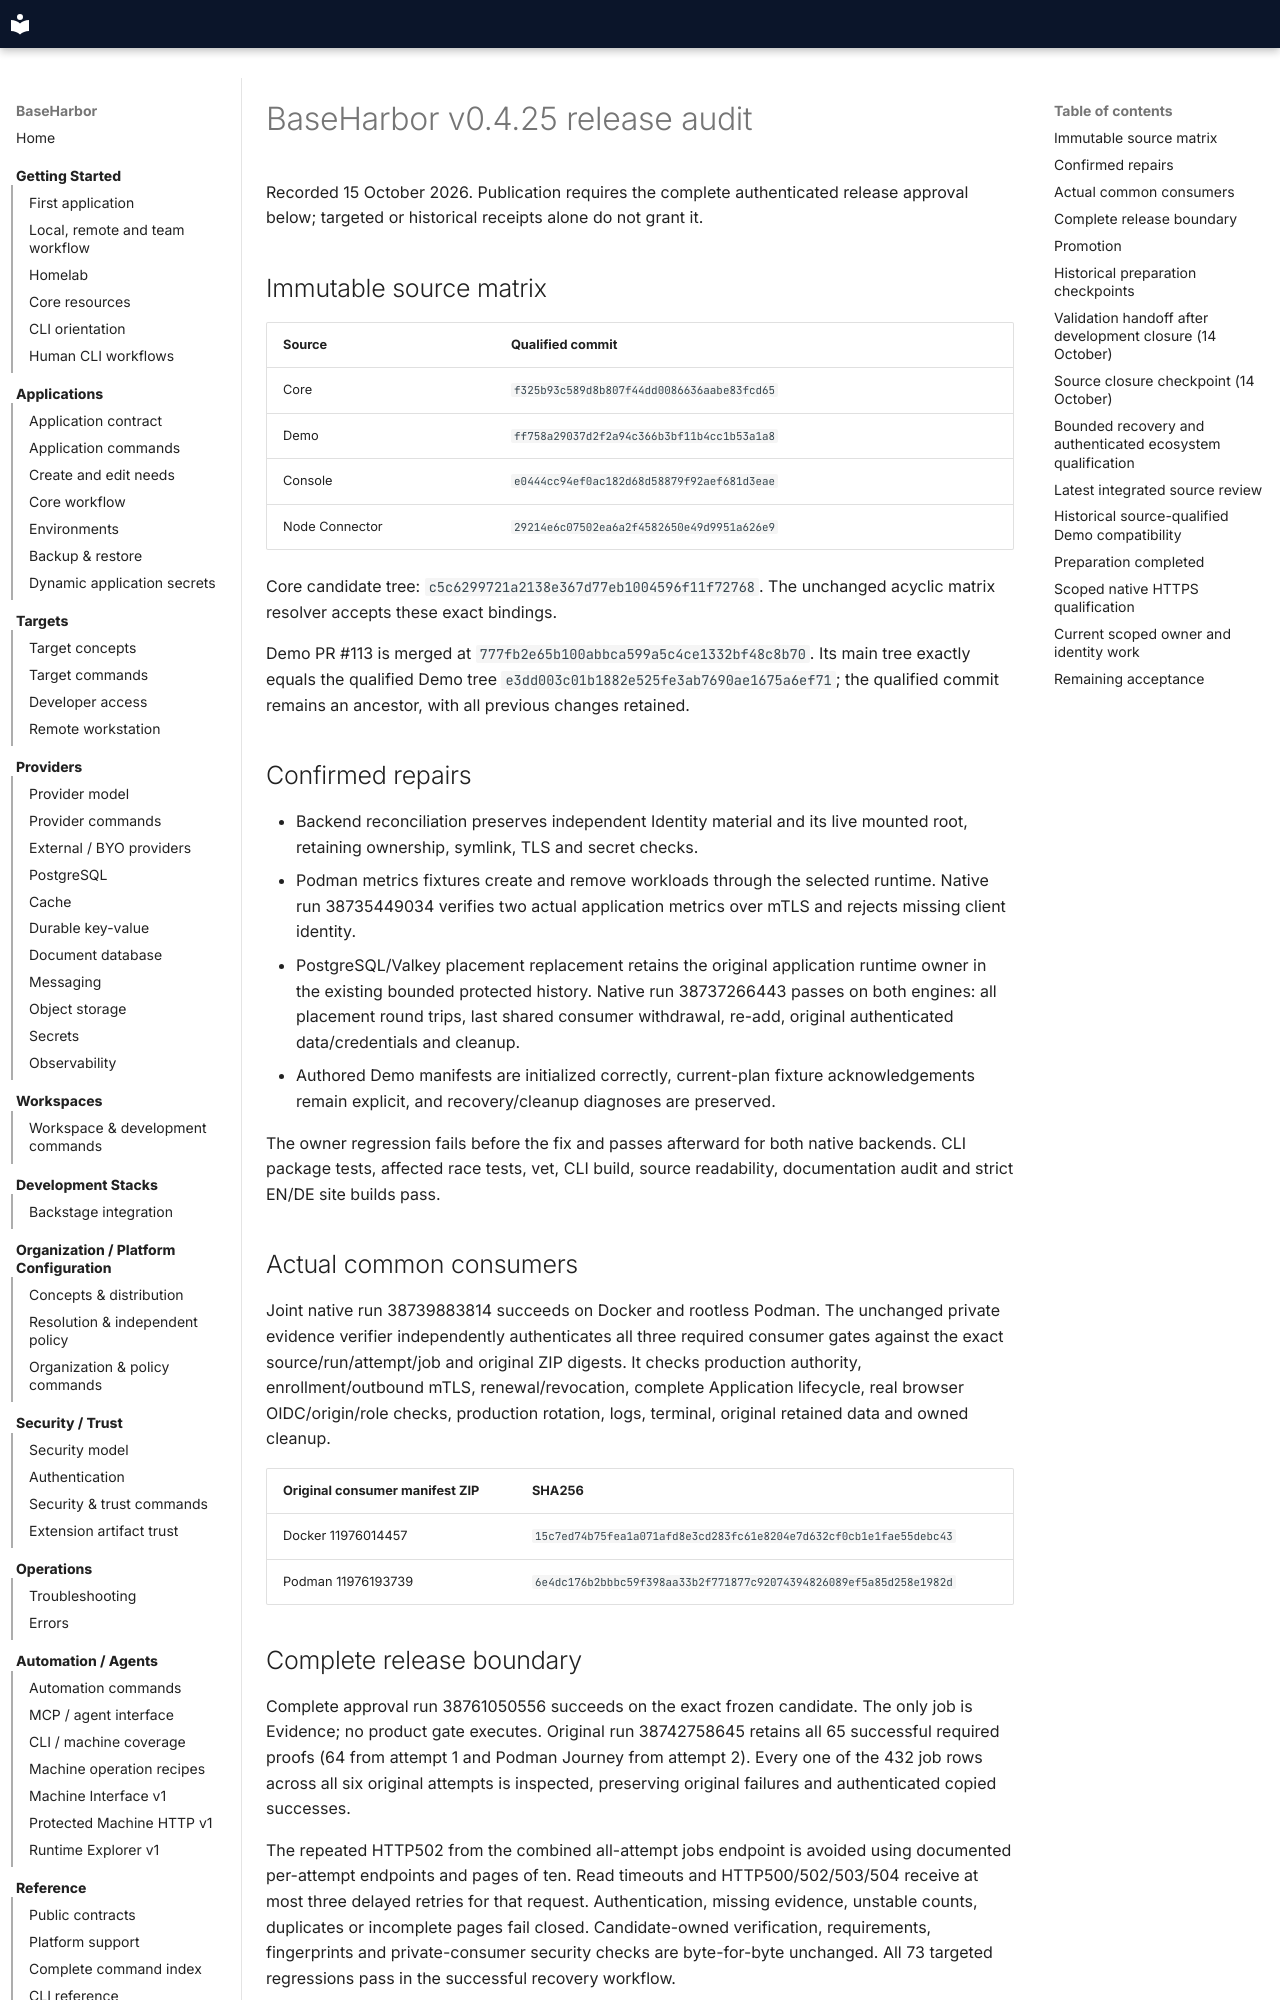

repository: mcpdev80/baseharbor · page: internal/release-audits/v0.4.25/index.html · generator: mkdocs

# BaseHarbor v0.4.25 release audit

Recorded 15 October 2026. Publication requires the complete authenticated
release approval below; targeted or historical receipts alone do not grant it.

## Immutable source matrix

| Source | Qualified commit |
| --- | --- |
| Core | `f325b93c589d8b807f44dd0086636aabe83fcd65` |
| Demo | `ff758a29037d2f2a94c366b3bf11b4cc1b53a1a8` |
| Console | `e0444cc94ef0ac182d68d58879f92aef681d3eae` |
| Node Connector | `29214e6c07502ea6a2f4582650e49d9951a626e9` |

Core candidate tree: `c5c6299721a2138e367d77eb1004596f11f72768`.
The unchanged acyclic matrix resolver accepts these exact bindings.

Demo PR #113 is merged at `777fb2e65b100abbca599a5c4ce1332bf48c8b70`.
Its main tree exactly equals the qualified Demo tree
`e3dd003c01b1882e525fe3ab7690ae1675a6ef71`; the qualified commit remains an
ancestor, with all previous changes retained.

## Confirmed repairs

- Backend reconciliation preserves independent Identity material and its live
  mounted root, retaining ownership, symlink, TLS and secret checks.
- Podman metrics fixtures create and remove workloads through the selected
  runtime. Native run 38735449034 verifies two actual application metrics over
  mTLS and rejects missing client identity.
- PostgreSQL/Valkey placement replacement retains the original application
  runtime owner in the existing bounded protected history. Native run
  38737266443 passes on both engines: all placement round trips, last shared
  consumer withdrawal, re-add, original authenticated data/credentials and cleanup.
- Authored Demo manifests are initialized correctly, current-plan fixture
  acknowledgements remain explicit, and recovery/cleanup diagnoses are preserved.

The owner regression fails before the fix and passes afterward for both native
backends. CLI package tests, affected race tests, vet, CLI build, source
readability, documentation audit and strict EN/DE site builds pass.

## Actual common consumers

Joint native run 38739883814 succeeds on Docker and rootless Podman. The unchanged
private evidence verifier independently authenticates all three required consumer
gates against the exact source/run/attempt/job and original ZIP digests. It checks
production authority, enrollment/outbound mTLS, renewal/revocation, complete
Application lifecycle, real browser OIDC/origin/role checks, production rotation,
logs, terminal, original retained data and owned cleanup.

| Original consumer manifest ZIP | SHA256 |
| --- | --- |
| Docker 11976014457 | `15c7ed74b75fea1a071afd8e3cd283fc61e8204e7d632cf0cb1e1fae55debc43` |
| Podman 11976193739 | `6e4dc176b2bbbc59f398aa33b2f771877c92074394826089ef5a85d258e1982d` |

## Complete release boundary

Complete approval run 38761050556 succeeds on the exact frozen candidate.
The only job is Evidence; no product gate executes. Original run 38742758645
retains all 65 successful required proofs (64 from attempt 1 and Podman Journey
from attempt 2). Every one of the 432 job rows across all six original attempts
is inspected, preserving original failures and authenticated copied successes.

The repeated HTTP502 from the combined all-attempt jobs endpoint is avoided
using documented per-attempt endpoints and pages of ten. Read timeouts and
HTTP500/502/503/504 receive at most three delayed retries for that request.
Authentication, missing evidence, unstable counts, duplicates or incomplete
pages fail closed. Candidate-owned verification, requirements, fingerprints and
private-consumer security checks are byte-for-byte unchanged. All 73 targeted
regressions pass in the successful recovery workflow.

Approval artifact 11984974183 SHA256:
`a76c42c77ced7e8d43e7ccd9fb8913df3b62d78e20126b15e07e6ef7a18b0e6f`.
Independent archive verification checks all 65 original ZIP digests, manifests,
source/run/attempt bindings, exact input fingerprints and successful cleanup.
Coverage digest:
`271efd26b99f78688cf79bf5342b2db3508250b3ab2cedb00132eae5b3471914`.
Recovery workflow commit: `f43dec68246912d8ecba41ad671314c2f8f4cc62`.

The first attempt's Podman Journey passes 16 groups, including Identity,
Security and Backup/Restore. During Full-Destroy output capture, the runner's
uutils `tee` panics at `src/uu/tee/src/tee.rs:188:21`: expected pipe capacity
65536, received 8192. A following BrokenPipeError prevents final assertions;
that attempt is not accepted as a successful Full-Destroy/Journey proof.

The original failure ZIP 11980811628 is preserved with SHA256
`84cc847ea1387f52a00f9e196a062423d872d62b690e5706c71c78049705bfaf`.
Only the failed Podman Journey and dependent evidence are retried on the same
source and pins. The other 64 required successes remain bound to their original
executions. Source/Contracts/Docs is copied, not re-executed.

Historical receipts and all original failures remain historical. No verifier
exception, blanket consent or ownership/authentication bypass is introduced.
Unknown/alternative-less/destructive consequences retain current-plan warnings
and independent acknowledgements; owned data deletion retains separate consent.
